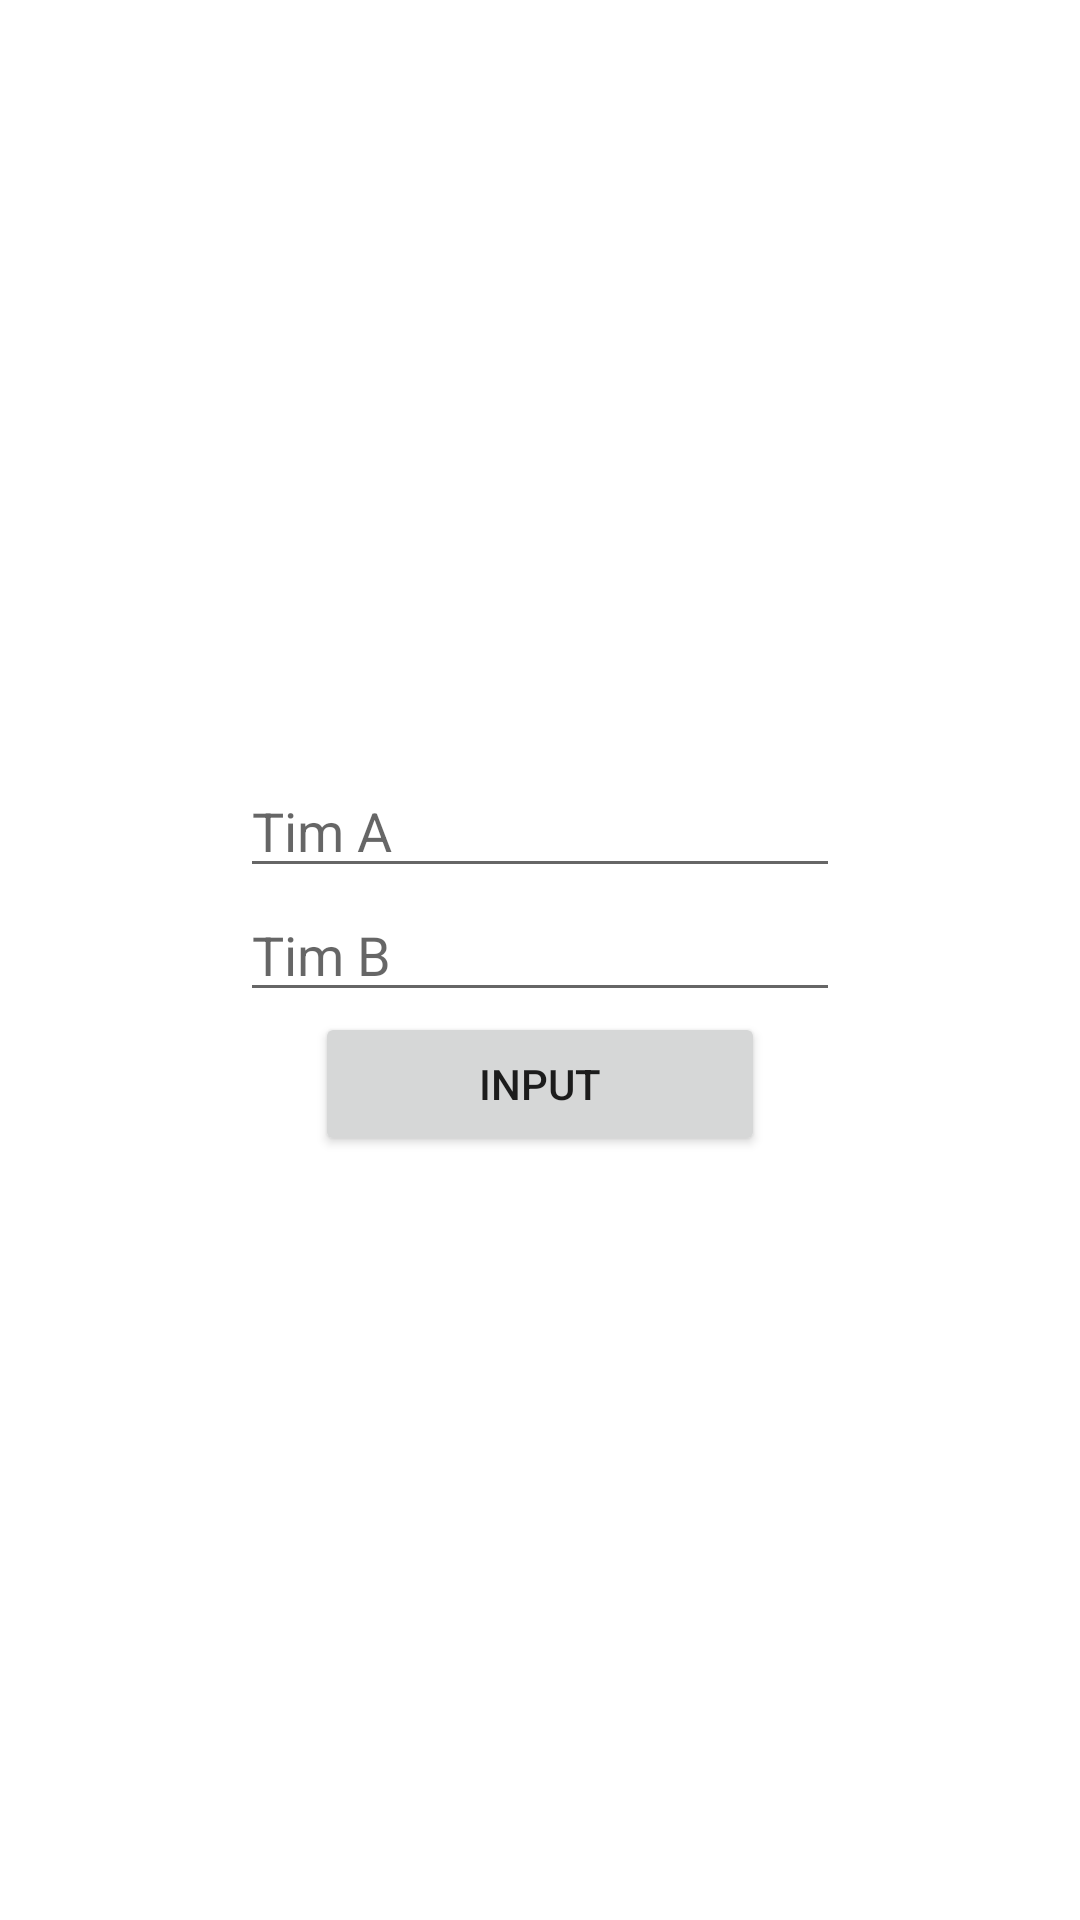

Produce the Android XML layout that renders to this screen, including the resource entries it uses.
<!-- AndroidManifest.xml: application theme Theme.Petemuan2 -->
<!-- res/layout/activity_main.xml -->
<?xml version="1.0" encoding="utf-8"?>
<RelativeLayout xmlns:android="http://schemas.android.com/apk/res/android"
    xmlns:app="http://schemas.android.com/apk/res-auto"
    xmlns:tools="http://schemas.android.com/tools"
    android:layout_width="match_parent"
    android:layout_height="match_parent"
    tools:context=".MainActivity" >

    <LinearLayout
        android:layout_width="match_parent"
        android:layout_height="match_parent"
        android:orientation="vertical"
        android:gravity="center">

        <EditText
            android:id="@+id/txttima"
            android:layout_width="200dp"
            android:layout_height="wrap_content"
            android:ems="10"
            android:inputType="textPersonName"
            android:hint="Tim A"/>

        <EditText
            android:id="@+id/txttimb"
            android:layout_width="200dp"
            android:layout_height="wrap_content"
            android:ems="10"
            android:inputType="textPersonName"
            android:hint="Tim B"/>

        <Button
            android:id="@+id/input"
            android:layout_width="150dp"
            android:layout_height="wrap_content"
            android:text="Input" />
    </LinearLayout>

</RelativeLayout>
<!-- resources referenced by this layout -->
<resources>
  <style name="Theme.Petemuan2" parent="Theme.MaterialComponents.DayNight.DarkActionBar">
          
          <item name="colorPrimary">@color/purple_500</item>
          <item name="colorPrimaryVariant">@color/purple_700</item>
          <item name="colorOnPrimary">@color/white</item>
          
          <item name="colorSecondary">@color/teal_200</item>
          <item name="colorSecondaryVariant">@color/teal_700</item>
          <item name="colorOnSecondary">@color/black</item>
          
          <item name="android:statusBarColor" tools:targetApi="l">?attr/colorPrimaryVariant</item>
          
      </style>
  <!-- not gathered from this repository: default colours our renderer supplied (Android Studio template values) -->
  <color name="purple_500">#FF6200EE</color>
  <color name="purple_700">#FF3700B3</color>
  <color name="teal_200">#FF03DAC5</color>
  <color name="teal_700">#FF018786</color>
  <color name="black">#FF000000</color>
  <color name="white">#FFFFFFFF</color>
</resources>
